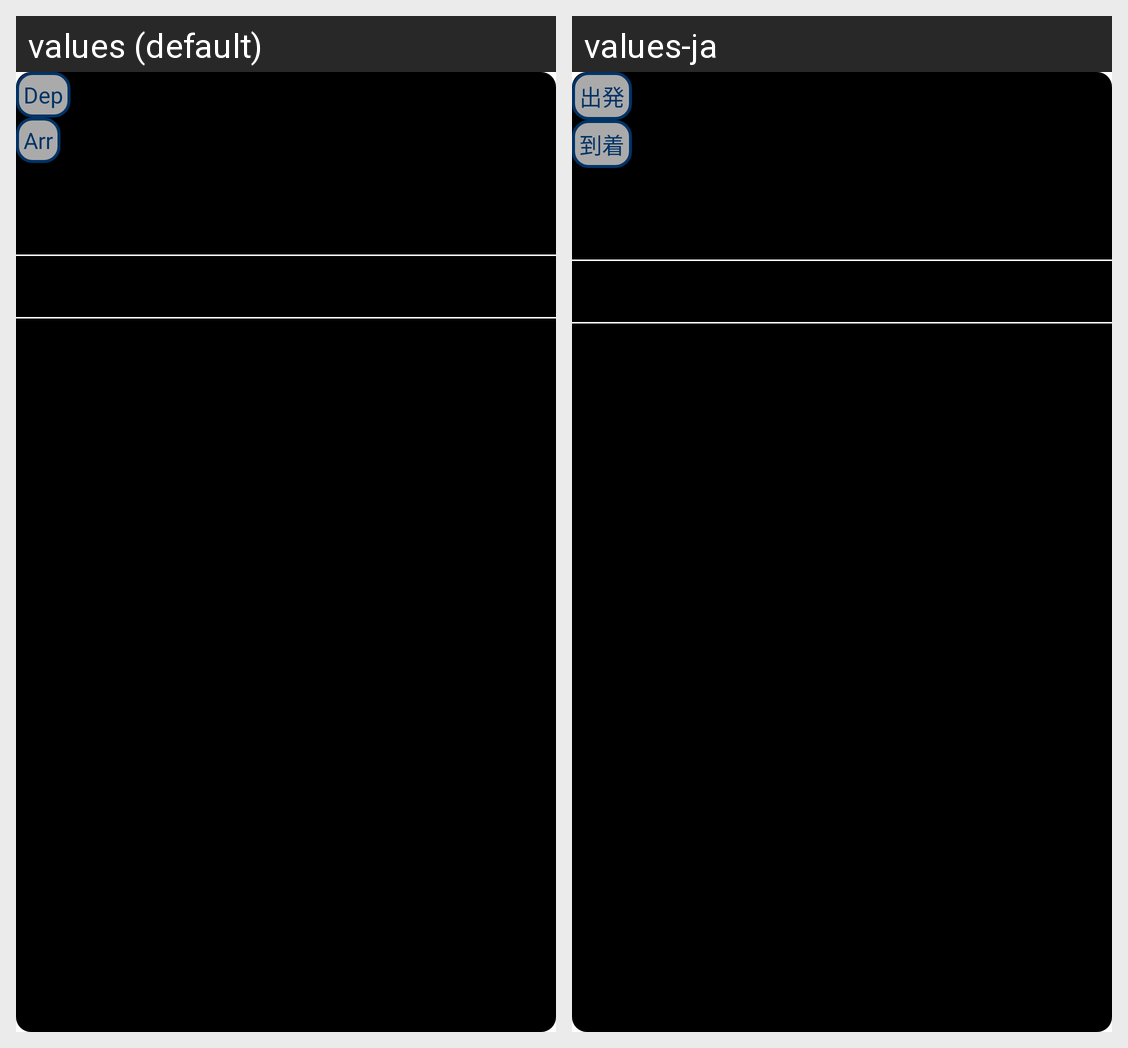

Locale-by-locale string values for the Android screen shown in this grid:
Android screen res/layout/widget_4x.xml rendered under 2 locales, left to right: values (default), values-ja. Device: Nexus 5 (rendered at 1080×1920; each locale shown at half size, 540×960, under a caption strip naming it); theme Theme.MaterialComponents.DayNight.NoActionBar.
Strings drawn on this screen, with the default value and each locale's value (text and hints the layout hard-codes, and strings that could not be matched under every locale, appear in the picture but are not listed):

departure
  values: Dep
  values-ja: 出発

arrive
  values: Arr
  values-ja: 到着
